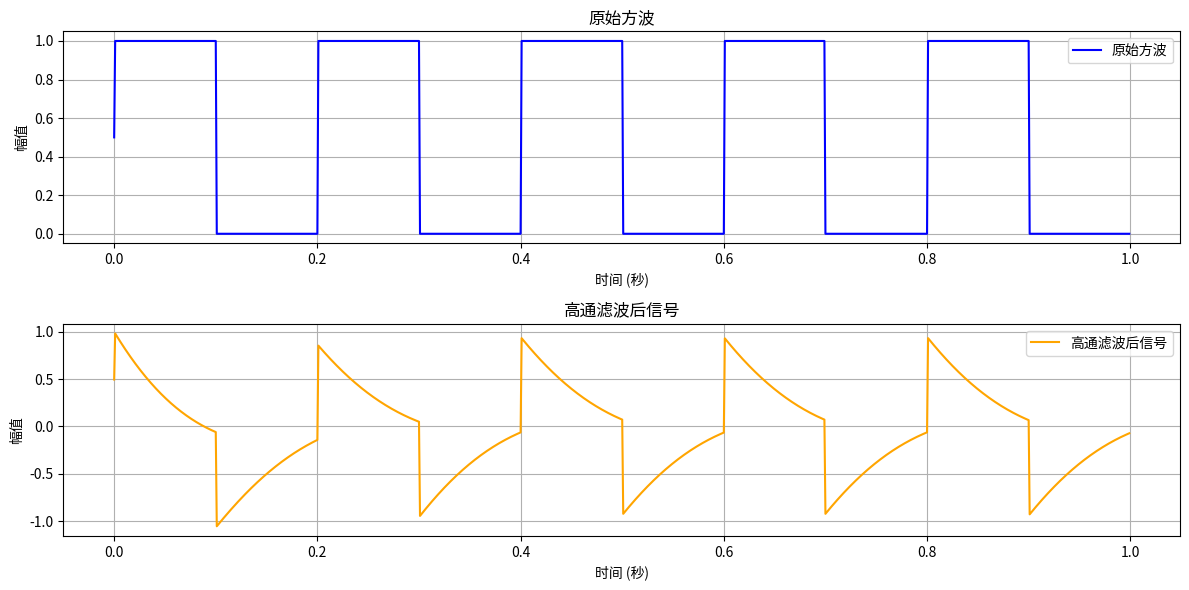

Here is the Python script that generated this plot:
import numpy as np
import matplotlib.pyplot as plt
from scipy.signal import butter, lfilter, freqz

# 生成方波信号
def generate_square_wave(fs, duration, frequency):
    t = np.linspace(0, duration, int(fs * duration), endpoint=False)
    square_wave = 0.5 * (1 + np.sign(np.sin(2 * np.pi * frequency * t)))  # 生成方波
    return t, square_wave

# 高通滤波器设计
def butter_highpass(cutoff, fs, order=2):
    nyq = 0.5 * fs
    normal_cutoff = cutoff / nyq
    b, a = butter(order, normal_cutoff, btype='high', analog=False)
    return b, a

# 应用滤波器
def highpass_filter(data, cutoff, fs):
    b, a = butter_highpass(cutoff, fs)
    return lfilter(b, a, data)

# 设置参数
fs = 1000  # 采样率 1000 Hz
duration = 1.0  # 持续时间 1 秒
frequency = 5  # 方波频率 5 Hz
cutoff_frequency = 2  # 高通滤波器截止频率 2 Hz

# 生成方波信号
t, square_wave = generate_square_wave(fs, duration, frequency)

# 通过高通滤波器
filtered_signal = highpass_filter(square_wave, cutoff_frequency, fs)

# 绘制图形
plt.figure(figsize=(12, 6))

# 原始方波
plt.subplot(2, 1, 1)
plt.plot(t, square_wave, label='原始方波', color='blue')
plt.title('原始方波')
plt.xlabel('时间 (秒)')
plt.ylabel('幅值')
plt.grid()
plt.legend()

# 高通滤波后的信号
plt.subplot(2, 1, 2)
plt.plot(t, filtered_signal, label='高通滤波后信号', color='orange')
plt.title('高通滤波后信号')
plt.xlabel('时间 (秒)')
plt.ylabel('幅值')
plt.grid()
plt.legend()

plt.tight_layout()
plt.show()
